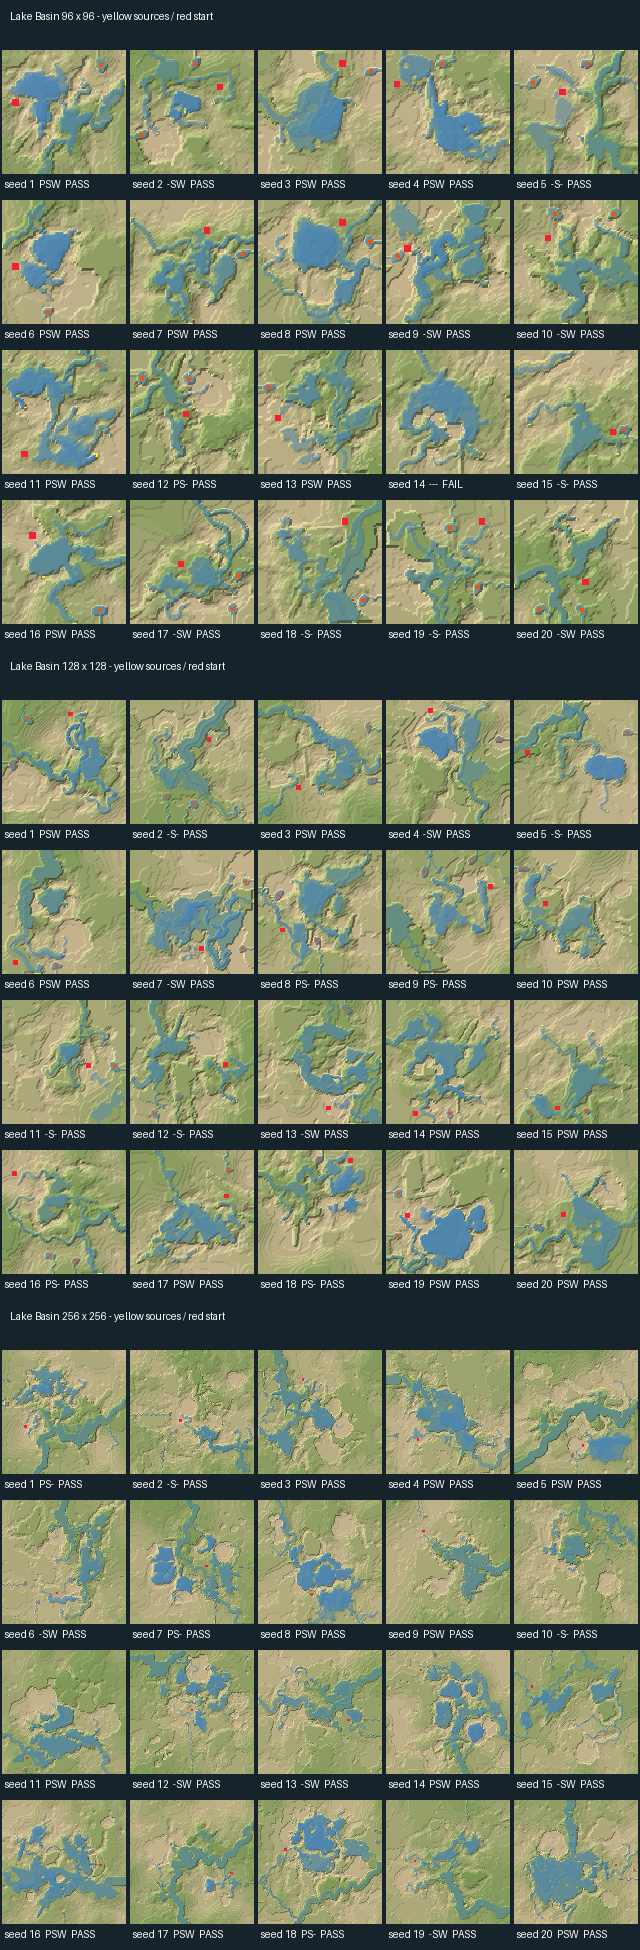

Source data for this figure (header and first rows):
size, seed, absolutes, all_three, promise, standout, readable_water, central_feeders, first_land_ms, first_water_ms, final_ms, settle_days, settles, shown, changed_tiles, lake_share, largest_lake_share, lake_fill, centre_offset, feeding_heads, linked_heads, river_roots, dry_course_in_lake, dry_course_outside_lake
96, 1, True, True, True, True, True, False, 1214, 8986, 9641, 2.0, 5, 1, 93, 0.735, 0.11, 1, 0.2478, 2, 1, 1, 42, 18
96, 2, True, False, False, True, True, False, 3550, 5000, 5947, 1.5, 1, 1, 108, 0.509, 0.038, 0.9642, 0.08611, 2, 2, 1, 22, 4
96, 3, True, True, True, True, True, True, 3171, 6441, 7375, 2.333, 2, 1, 42, 0.789, 0.176, 0.9381, 0.05592, 3, 3, 1, 3, 8
96, 4, True, True, True, True, True, True, 1152, 2540, 3413, 1.833, 1, 1, 64, 0.814, 0.139, 0.9823, 0.1629, 3, 3, 1, 0, 0
96, 5, True, False, False, True, False, False, 943, 2203, 2906, 1.167, 3, 1, 141, 0.468, 0.084, 0.6183, 0.2508, 4, 3, 1, 18, 17
96, 6, True, True, True, True, True, True, 738, 1357, 2279, 1.333, 1, 1, 42, 0.784, 0.063, 1, 0.1412, 3, 3, 1, 16, 0
96, 7, True, True, True, True, True, False, 1185, 5350, 6003, 2.0, 4, 1, 50, 0.656, 0.081, 0.7909, 0.1007, 3, 2, 1, 19, 0
96, 8, True, True, True, True, True, False, 581, 2354, 3003, 3.333, 1, 1, 49, 0.611, 0.122, 1, 0.1278, 3, 2, 1, 0, 0
96, 9, True, False, False, True, True, False, 2301, 19969, 20695, 2.167, 17, 1, 64, 0.337, 0.062, 0.7419, 0.1923, 3, 2, 1, 13, 2
96, 10, True, False, False, True, True, False, 2365, 7339, 7714, 1.333, 8, 1, 147, 0.511, 0.051, 1, 0.1126, 3, 3, 1, 15, 0
96, 11, True, True, True, True, True, False, 3096, 4327, 4956, 2.167, 1, 1, 65, 0.768, 0.129, 0.9422, 0.2439, 3, 3, 1, 0, 0
96, 12, True, False, True, True, False, False, 474, 1242, 2370, 0.6667, 2, 1, 150, 0.648, 0.044, 0.4938, 0.3177, 4, 2, 1, 31, 17
96, 13, True, True, True, True, True, False, 1164, 8152, 9116, 1.333, 8, 1, 44, 0.659, 0.063, 0.7682, 0.1999, 3, 2, 1, 43, 22
96, 14, False, False, False, False, False, False, 2142, -1, 43157, 2.5, 24, 1, 0, , , 1, 0.03426, 3, 3, 1, 0, 13
96, 15, True, False, False, True, False, False, 531, 4277, 4658, 0.8333, 7, 1, 58, 0.542, 0.069, 0.9907, 0.1807, 2, 1, 2, 0, 6
96, 16, True, True, True, True, True, True, 1078, 1923, 2588, 1.833, 1, 1, 76, 0.675, 0.104, 1, 0.02223, 4, 3, 1, 0, 0
96, 17, True, False, False, True, True, True, 437, 1106, 1761, 1.333, 1, 1, 110, 0.456, 0.051, 0.8527, 0.1461, 3, 3, 1, 15, 2
96, 18, True, False, False, True, False, False, 1297, 2425, 3014, 1.833, 1, 1, 63, 0.353, 0.082, 0.3829, 0.1181, 3, 2, 1, 78, 30
96, 19, True, False, False, True, False, False, 1182, 2479, 3360, 0.8333, 3, 1, 168, 0.1, 0.015, 0.2023, 0.1506, 4, 0, 1, 101, 6
96, 20, True, False, False, True, True, False, 1388, 2139, 2848, 1.5, 1, 1, 121, 0.489, 0.05, 0.8212, 0.1083, 2, 1, 1, 14, 41
128, 1, True, True, True, True, True, False, 1644, 3248, 4610, 2.167, 1, 1, 168, 0.612, 0.048, 1, 0.2157, 2, 2, 1, 2, 0
128, 2, True, False, False, True, False, False, 3596, 7987, 9185, 2.0, 3, 1, 182, 0.06, 0.009, 1, 0.253, 4, 4, 1, 13, 55
128, 3, True, True, True, True, True, True, 868, 2415, 3252, 2.167, 1, 1, 146, 0.606, 0.089, 0.834, 0.1261, 4, 4, 2, 34, 51
128, 4, True, False, False, True, True, False, 2821, 3860, 4748, 1.333, 1, 1, 48, 0.492, 0.049, 1, 0.1812, 2, 2, 1, 0, 0
128, 5, True, False, False, True, False, False, 2307, 3665, 4519, 2.0, 1, 1, 58, 0.424, 0.053, 0.9467, 0.2382, 2, 2, 1, 195, 13
128, 6, True, True, True, True, True, False, 866, 1784, 2649, 1.167, 1, 1, 58, 0.763, 0.075, 0.6304, 0.3092, 3, 3, 1, 14, 12
128, 7, True, False, False, True, True, False, 2266, 5660, 6694, 1.333, 2, 1, 97, 0.437, 0.108, 0.8892, 0.1694, 3, 2, 1, 20, 49
128, 8, True, False, True, True, False, False, 1392, 5269, 6460, 2.167, 2, 1, 182, 0.816, 0.136, 0.7688, 0.1302, 2, 2, 3, 19, 10
128, 9, True, False, True, True, False, False, 1559, 4356, 5535, 1.333, 3, 1, 164, 0.81, 0.129, 0.5263, 0.1712, 2, 1, 2, 77, 47
128, 10, True, True, True, True, True, True, 1028, 2461, 4128, 1.0, 1, 1, 54, 0.677, 0.069, 0.7482, 0.1086, 5, 5, 1, 36, 61
128, 11, True, False, False, True, False, False, 5809, 11027, 11814, 0.8333, 6, 1, 81, 0.326, 0.026, 0.5545, 0.05577, 4, 4, 1, 61, 6
128, 12, True, False, False, True, False, False, 1097, 3766, 5038, 2.167, 2, 1, 148, 0.6, 0.037, 0.8008, 0.2313, 4, 3, 2, 48, 13
128, 13, True, False, False, True, True, True, 1300, 4877, 6617, 2.5, 2, 1, 72, 0.393, 0.051, 0.7898, 0.1688, 4, 3, 1, 7, 2
128, 14, True, True, True, True, True, True, 2487, 5458, 7662, 3.167, 1, 1, 51, 0.766, 0.101, 0.9958, 0.0705, 4, 4, 1, 0, 31
128, 15, True, True, True, True, True, False, 1009, 2738, 3763, 2.833, 1, 1, 116, 0.665, 0.063, 0.8058, 0.1901, 3, 3, 1, 34, 21
128, 16, True, False, True, True, False, True, 2603, 3726, 4834, 1.5, 1, 1, 152, 0.815, 0.103, 0.3769, 0.04705, 4, 3, 1, 155, 15
128, 17, True, True, True, True, True, False, 1021, 3912, 4926, 1.667, 2, 1, 106, 0.784, 0.127, 0.7721, 0.1284, 3, 0, 1, 39, 41
128, 18, True, False, True, True, False, False, 2152, 2976, 4070, 1.0, 1, 1, 53, 0.65, 0.047, 0.8169, 0.3275, 4, 0, 1, 24, 52
128, 19, True, True, True, True, True, False, 1404, 4531, 5647, 4.667, 1, 1, 116, 0.802, 0.142, 0.9974, 0.1956, 3, 3, 1, 0, 23
128, 20, True, True, True, True, True, False, 5443, 7766, 8547, 4.167, 1, 1, 97, 0.746, 0.126, 0.8751, 0.2276, 4, 4, 1, 10, 2
256, 1, True, False, True, True, False, False, 3396, 13105, 15486, 3.833, 1, 1, 133, 0.914, 0.086, 0.449, 0.159, 6, 4, 1, 184, 71
256, 2, True, False, False, True, False, False, 7997, 11741, 13292, 3.333, 1, 1, 386, 0.429, 0.023, 0.9349, 0.3039, 3, 3, 1, 18, 0
256, 3, True, True, True, True, True, True, 11573, 16696, 18872, 2.333, 1, 1, 135, 0.709, 0.064, 0.9185, 0.1365, 6, 6, 1, 72, 99
256, 4, True, True, True, True, True, True, 2658, 26442, 28534, 3.5, 2, 1, 146, 0.782, 0.136, 0.7552, 0.03795, 6, 4, 1, 256, 165
256, 5, True, True, True, True, True, True, 8441, 22400, 24851, 5.167, 1, 1, 123, 0.935, 0.104, 0.6082, 0.1127, 5, 5, 1, 23, 16
256, 6, True, False, False, True, True, False, 3484, 11865, 14002, 3.667, 1, 1, 230, 0.547, 0.057, 0.6686, 0.2307, 7, 6, 1, 132, 28
256, 7, True, False, True, True, False, False, 6045, 18284, 21745, 4.833, 1, 1, 274, 0.63, 0.041, 0.9537, 0.2351, 1, 1, 1, 3, 79
256, 8, True, True, True, True, True, True, 2493, 12903, 16095, 4.833, 1, 1, 129, 0.695, 0.071, 0.9207, 0.09062, 6, 6, 1, 0, 24
256, 9, True, True, True, True, True, False, 10683, 15304, 18567, 2.5, 1, 1, 102, 0.57, 0.054, 0.8934, 0.1841, 4, 4, 1, 24, 24
256, 10, True, False, False, True, False, False, 6055, 12639, 17195, 1.167, 3, 1, 67, 0.463, 0.031, 0.6032, 0.1114, 5, 1, 1, 104, 11
256, 11, True, True, True, True, True, False, 2623, 20446, 23036, 4.667, 2, 1, 69, 0.765, 0.058, 0.9574, 0.2479, 6, 5, 1, 23, 80
256, 12, True, False, False, True, True, False, 9212, 20801, 23627, 4.667, 1, 1, 211, 0.753, 0.027, 0.9355, 0.4651, 7, 6, 1, 28, 35
256, 13, True, False, False, True, True, False, 5857, 18397, 21497, 2.333, 2, 1, 235, 0.546, 0.042, 0.894, 0.2183, 6, 5, 1, 9, 55
256, 14, True, True, True, True, True, False, 2667, 10622, 19647, 2.333, 2, 1, 70, 0.857, 0.068, 0.8781, 0.2666, 5, 2, 1, 153, 192
256, 15, True, False, False, True, True, False, 8122, 15613, 17676, 4.167, 1, 1, 91, 0.576, 0.033, 0.9977, 0.2011, 6, 6, 1, 0, 1
256, 16, True, True, True, True, True, True, 6234, 14524, 16967, 2.5, 1, 1, 65, 0.836, 0.173, 0.9657, 0.1176, 6, 6, 1, 0, 12
256, 17, True, True, True, True, True, True, 3701, 10508, 12410, 3.667, 1, 1, 80, 0.901, 0.095, 0.4519, 0.06013, 6, 6, 1, 66, 68
256, 18, True, False, True, True, False, False, 3575, 11498, 14383, 2.167, 1, 1, 120, 0.705, 0.112, 0.9022, 0.1592, 3, 0, 1, 62, 156
256, 19, True, False, False, True, True, False, 5478, 13151, 15638, 3.333, 1, 1, 93, 0.494, 0.015, 0.3235, 0.132, 4, 4, 1, 96, 39
256, 20, True, True, True, True, True, True, 3219, 34719, 36941, 5.667, 2, 1, 120, 0.786, 0.161, 0.9357, 0.1671, 6, 6, 1, 44, 23
